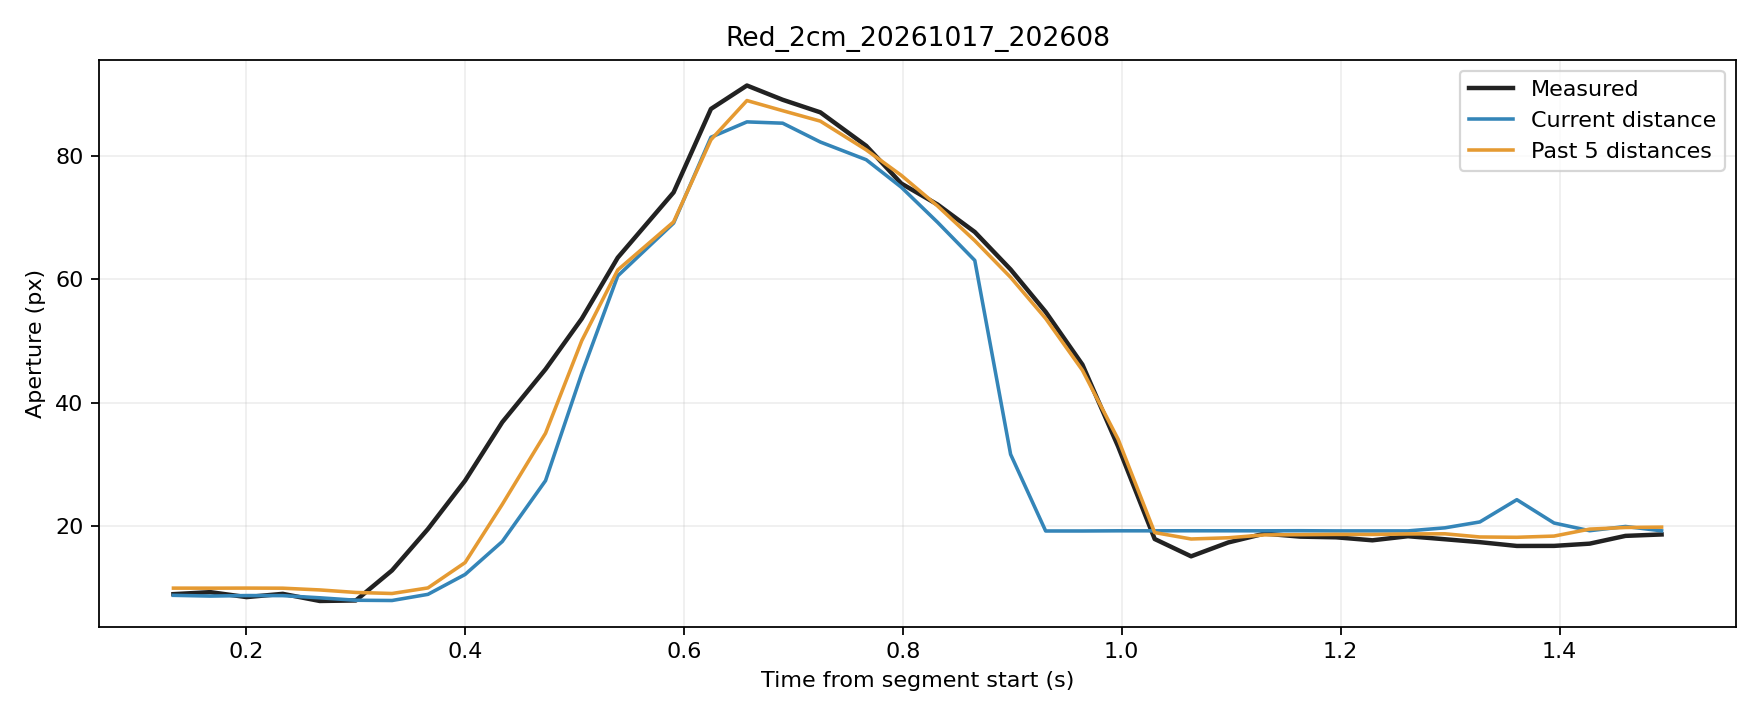

The file beside this chart, header and first rows:
trial, source_frame, window_start_frame, window_duration_s, time_s, phase, distance_px, actual_aperture_px, predicted_current_px, predicted_window5_px
Red_2cm_20261017_202608, 7602, 7598, 0.1337, 0.1337, rest, 260.1, 8.889, 8.697, 9.865
Red_2cm_20261017_202608, 7603, 7599, 0.1335, 0.1674, rest, 260.3, 9.214, 8.575, 9.86
Red_2cm_20261017_202608, 7604, 7600, 0.1328, 0.2005, rest, 260.2, 8.409, 8.659, 9.872
Red_2cm_20261017_202608, 7605, 7601, 0.1331, 0.2336, rest, 260.2, 8.939, 8.648, 9.855
Red_2cm_20261017_202608, 7606, 7602, 0.1337, 0.2674, rest, 260.6, 7.779, 8.296, 9.573
Red_2cm_20261017_202608, 7607, 7603, 0.133, 0.3004, rest, 261, 7.865, 7.898, 9.164
Red_2cm_20261017_202608, 7608, 7604, 0.1329, 0.3334, movement, 261.1, 12.74, 7.857, 8.994
Red_2cm_20261017_202608, 7609, 7605, 0.1326, 0.3662, movement, 259.9, 19.46, 8.856, 9.9
Red_2cm_20261017_202608, 7610, 7606, 0.1327, 0.4002, movement, 256.3, 27.32, 12.08, 14.02
Red_2cm_20261017_202608, 7611, 7607, 0.1338, 0.4341, movement, 250.4, 36.81, 17.43, 23.46
Red_2cm_20261017_202608, 7612, 7608, 0.1403, 0.4737, movement, 244.2, 45.41, 27.32, 35.01
Red_2cm_20261017_202608, 7613, 7609, 0.1405, 0.5068, movement, 233.4, 53.61, 44.73, 50.04
Red_2cm_20261017_202608, 7614, 7610, 0.1395, 0.5396, movement, 218.7, 63.52, 60.56, 61.52
Red_2cm_20261017_202608, 7615, 7611, 0.1565, 0.5907, movement, 203, 74.13, 69.13, 69.33
Red_2cm_20261017_202608, 7616, 7612, 0.1511, 0.6248, movement, 166.7, 87.67, 83.07, 82.67
Red_2cm_20261017_202608, 7617, 7613, 0.1509, 0.6576, movement, 141, 91.48, 85.57, 89.03
Red_2cm_20261017_202608, 7618, 7614, 0.1507, 0.6903, movement, 119.1, 89.16, 85.36, 87.39
Red_2cm_20261017_202608, 7619, 7615, 0.1341, 0.7247, movement, 94.67, 87.12, 82.3, 85.69
Red_2cm_20261017_202608, 7620, 7616, 0.1418, 0.7666, movement, 71.67, 81.68, 79.42, 81.03
Red_2cm_20261017_202608, 7621, 7617, 0.1411, 0.7987, movement, 52.38, 75.56, 74.95, 76.88
Red_2cm_20261017_202608, 7622, 7618, 0.1416, 0.8319, movement, 34.27, 72.15, 69.25, 71.91
Red_2cm_20261017_202608, 7623, 7619, 0.1411, 0.8658, movement, 19.51, 67.69, 63.07, 66.28
Red_2cm_20261017_202608, 7624, 7620, 0.1319, 0.8985, movement, 8.433, 61.61, 31.59, 60.33
Red_2cm_20261017_202608, 7625, 7621, 0.1319, 0.9306, movement, 2.192, 54.72, 19.14, 53.64
Red_2cm_20261017_202608, 7626, 7622, 0.1323, 0.9641, movement, 2.157, 46.16, 19.14, 45.25
Red_2cm_20261017_202608, 7627, 7623, 0.131, 0.9968, movement, 5.137, 32.85, 19.17, 34.03
Red_2cm_20261017_202608, 7628, 7624, 0.1316, 1.03, hold, 4.961, 17.84, 19.17, 18.89
Red_2cm_20261017_202608, 7629, 7625, 0.1329, 1.063, hold, 5.629, 15.03, 19.18, 17.84
Red_2cm_20261017_202608, 7630, 7626, 0.1333, 1.097, hold, 5.347, 17.28, 19.18, 18.04
Red_2cm_20261017_202608, 7631, 7627, 0.1336, 1.13, hold, 5.041, 18.72, 19.17, 18.51
Red_2cm_20261017_202608, 7632, 7628, 0.1329, 1.163, hold, 6.341, 18.23, 19.19, 18.54
Red_2cm_20261017_202608, 7633, 7629, 0.1325, 1.196, hold, 3.655, 18.12, 19.16, 18.59
Red_2cm_20261017_202608, 7634, 7630, 0.1317, 1.229, hold, 3.744, 17.63, 19.16, 18.58
Red_2cm_20261017_202608, 7635, 7631, 0.1311, 1.262, hold, 3.574, 18.29, 19.16, 18.66
Red_2cm_20261017_202608, 7636, 7632, 0.1323, 1.295, hold, 6.84, 17.8, 19.66, 18.69
Red_2cm_20261017_202608, 7637, 7633, 0.1313, 1.327, hold, 7.075, 17.33, 20.61, 18.17
Red_2cm_20261017_202608, 7638, 7634, 0.132, 1.361, hold, 7.585, 16.71, 24.23, 18.12
Red_2cm_20261017_202608, 7639, 7635, 0.1335, 1.395, hold, 7.033, 16.72, 20.44, 18.32
Red_2cm_20261017_202608, 7640, 7636, 0.1322, 1.428, hold, 6.424, 17.09, 19.19, 19.45
Red_2cm_20261017_202608, 7641, 7637, 0.133, 1.46, hold, 6.894, 18.35, 19.88, 19.71
Red_2cm_20261017_202608, 7642, 7638, 0.1322, 1.493, hold, 5.22, 18.58, 19.17, 19.77
